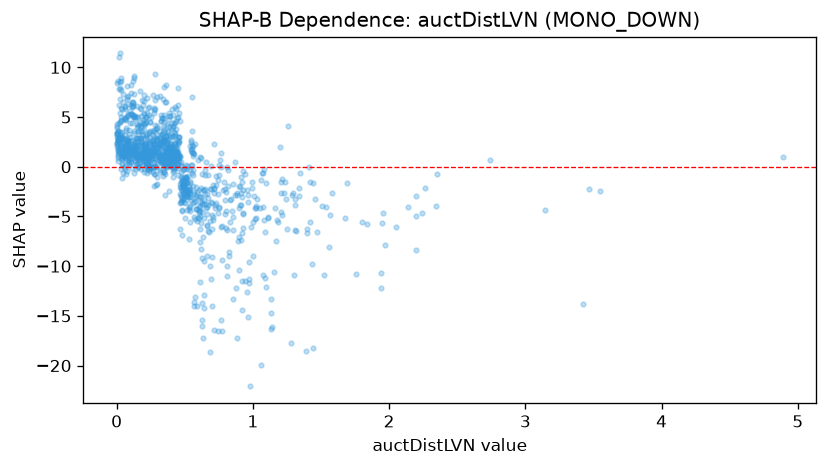

The table this chart was drawn from, first rows:
feature_value, shap_value
0.649, -0.8765
0.275, 2.832
0.387, 2.103
0.178, 5.126
0.182, 5.815
0.777, -5.963
0.357, -2.861
0.386, -2.435
0.321, 2.247
0.293, 2.247
0.942, -11.46
0.472, -3.555
0.393, 1.072
0.025, 7.961
0.698, -9.047
0.403, 3.023
0.427, 3.444
0.346, 2.239
0.366, 8.231
0.06, 1.201
0.404, 0.6717
0.075, 2.561
0.455, 2.483
0.089, 2.044
0.036, 2.892
0.896, -7.103
0.488, -1.863
0.206, 4.332
0.919, -6.677
0.22, 1.518
0.238, 2.408
0.478, -4.387
0.568, -5.073
0.285, 9.332
0.409, 3.111
0.809, -0.07253
0.128, 3.564
0.687, -18.66
0.069, 3.683
0.084, 6.352
0.447, 2.331
0.025, 2.816
0.421, 2.329
0.631, -17.22
0.556, 1.783
0.37, 1.454
0.455, 5.409
0.662, -4.723
0.167, 1.107
0.202, 5.344
0.612, -7.605
0.347, -0.5443
0.139, -0.2694
0.616, -2.144
3.144, -4.39
0.324, 1.152
0.378, 0.8712
0.453, 6.198
0.624, -3.569
0.577, -3.415
... 1,094 more rows
